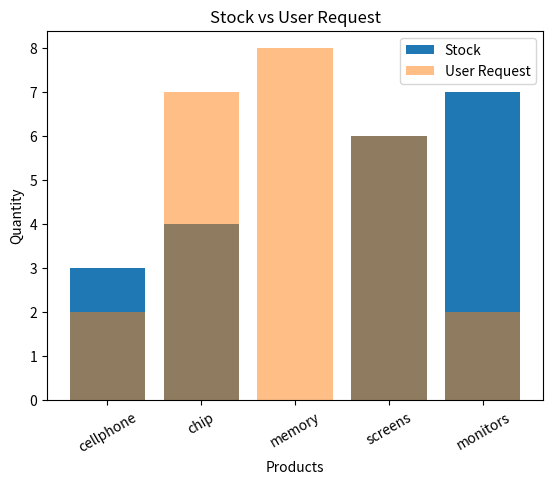
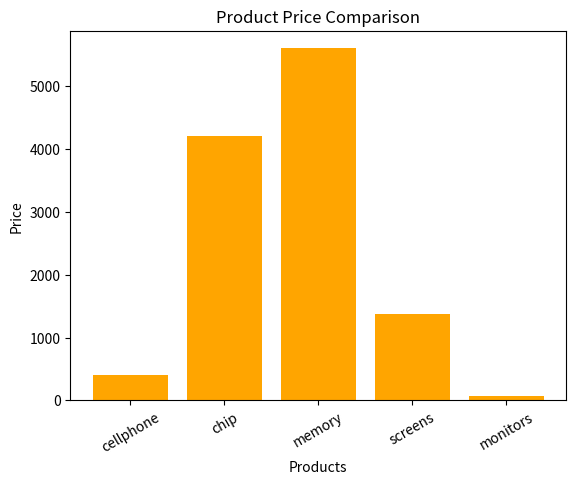
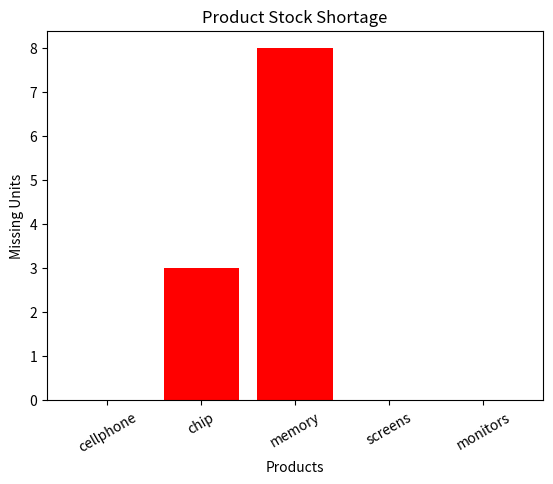
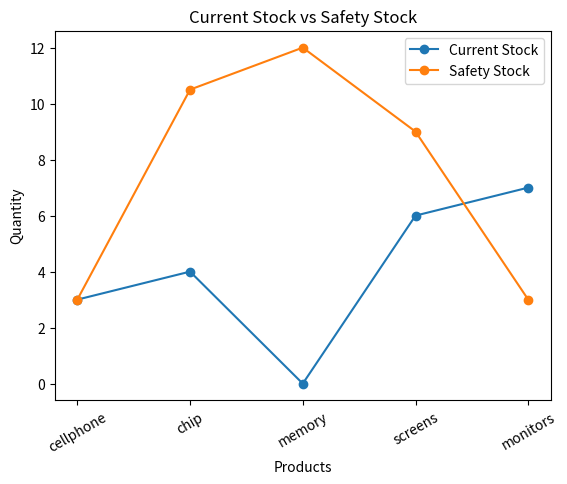

The script that saved these images, in order:
"""Case Study 3: Retail Inventory Optimization Tracker
Focus: Business Logic Automation & Local Persistence
Core Tech: Python Standard Library, json / csv Engine, Datetime Utilities
Business Scenario:
An online retailer frequently faces structural stockouts on high-demand inventory. Your goal is to write a script
that systematically calculates safety stock levels, logs emergency supply chain warnings, and saves the system
state to prevent critical loss of visibility.
Student Deliverables:
1. State Serialization: Read and decode the initial inventory records dynamically from a localized
inventory.json source template.
2. Algorithmic Threshold Checking: Compute a dynamic minimum safety value: 1.5 * Daily Lead Time
Demand. Flag items whose active counts drop below this value.
3. Log Generation: Create a text-based report named reorder_report_YYYY-MM-DD.txt capturing all critical
items requiring fulfillment.
4. Batch Mutations: Write execution procedures to apply inbound bulk replenishment additions and adjust item
pricing systematically"""

import pandas as pd
import datetime
import numpy as np
import matplotlib.pyplot as plt
# data set creating
df={
    "product_id":[1,2,3,4,5],
    "product_Name":["cellphone","chip","memory","screens","monitors"],
    "stock":[3,4,0,6,7],
    "user_request":[2,7,8,6,2],
    "price":[400,600,700,230,70]
}
stocks = pd.DataFrame(df)

# data analysis and cleaning
stocks.info()
print(stocks.to_string())

stocks["saftey_stock_levels"] = 1.5 * stocks["user_request"]
stocks["below_saftey_stock_levels"] = (stocks["stock"] < stocks["saftey_stock_levels"])

current_time = datetime.datetime.now().strftime("%Y-%m-%d %H:%M:%S")

stocks["reorder"] = np.where(stocks["below_saftey_stock_levels"], current_time, None)

reorder_filter = stocks["reorder"].notna()
reordered_items_df = stocks[reorder_filter]
reordered_items_df.to_csv("reorder.txt",index=False)

# creating the reorder.txt
with open("reorder.txt","r") as f:
    print(f.read())

cond_multiplier = (stocks["user_request"] >= stocks["stock"]) | (stocks["stock"] <= 0)
cond_subtraction = (stocks["user_request"] < stocks["stock"]) | (stocks["stock"] > 0)

choices = [
    stocks["price"] * stocks["user_request"],
    stocks["price"] - stocks["user_request"]
]

stocks["price"] = np.select([cond_multiplier, cond_subtraction], choices, default=stocks["price"])

stocks["requested_stocks"] = (stocks["user_request"] - stocks["stock"]).where(
    stocks["user_request"] != stocks["stock"],
    stocks["user_request"]
)
print(stocks.to_string())

# graphs
plt.bar(stocks["product_Name"], stocks["stock"], label="Stock")
plt.bar(stocks["product_Name"], stocks["user_request"],
        alpha=0.5, label="User Request")

plt.title("Stock vs User Request")
plt.xlabel("Products")
plt.ylabel("Quantity")
plt.legend()
plt.xticks(rotation=30)
plt.show()

plt.bar(stocks["product_Name"], stocks["price"], color="orange")

plt.title("Product Price Comparison")
plt.xlabel("Products")
plt.ylabel("Price")
plt.xticks(rotation=30)
plt.show()

shortage = (stocks["user_request"] - stocks["stock"]).clip(lower=0)

plt.bar(stocks["product_Name"], shortage, color="red")

plt.title("Product Stock Shortage")
plt.xlabel("Products")
plt.ylabel("Missing Units")
plt.xticks(rotation=30)
plt.show()

safety_stock = 1.5 * stocks["user_request"]

plt.plot(stocks["product_Name"], stocks["stock"],
         marker="o", label="Current Stock")

plt.plot(stocks["product_Name"], safety_stock,
         marker="o", label="Safety Stock")

plt.title("Current Stock vs Safety Stock")
plt.xlabel("Products")
plt.ylabel("Quantity")
plt.legend()
plt.xticks(rotation=30)
plt.show()
